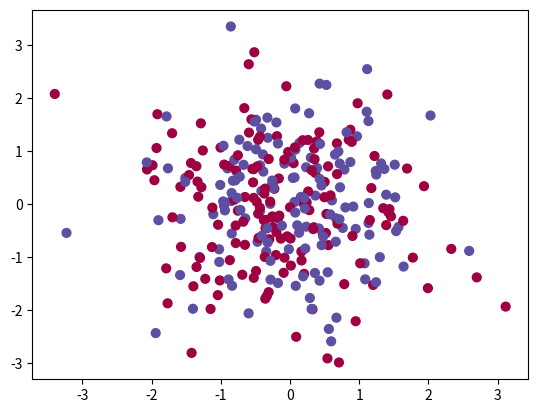

The script that saved this image:
import numpy as np
import matplotlib.pyplot as plt

size = 300

def create_data(size):
    """ Creates set of data points with a gaussian distribution and there labels
    """
    np.random.seed(422) # so same numbers
    X = np.random.normal(0.0, 1.0, (size,2))
    Y = np.random.randint(2, size=size)
    return X, Y

def test_data_points_shape():
    assert create_data(size)[0].shape == (300, 2)

def test_labels():
    assert create_data(size)[1].shape == (300,)

n_x = 2 # size of input layer`
n_h = 4
n_y = 1 # size of output layer

W1 = np.random.randn(n_h,n_x) * 0.01
b1 = np.zeros(shape=(n_h, 1))
W2 = np.random.randn(n_y,n_h) * 0.01
b2 = np.zeros(shape=(n_y, 1))

#Visualize
input_layer = create_data(size)[0]
output_layer = create_data(size)[1]
plt.scatter(input_layer[:, 0], input_layer[:, 1], c=output_layer, s=40, cmap=plt.cm.Spectral);
plt.show()

# create data
# define network structure
# get weights and biases
# Iterate: forward prop, loss, backward prop, update parameters